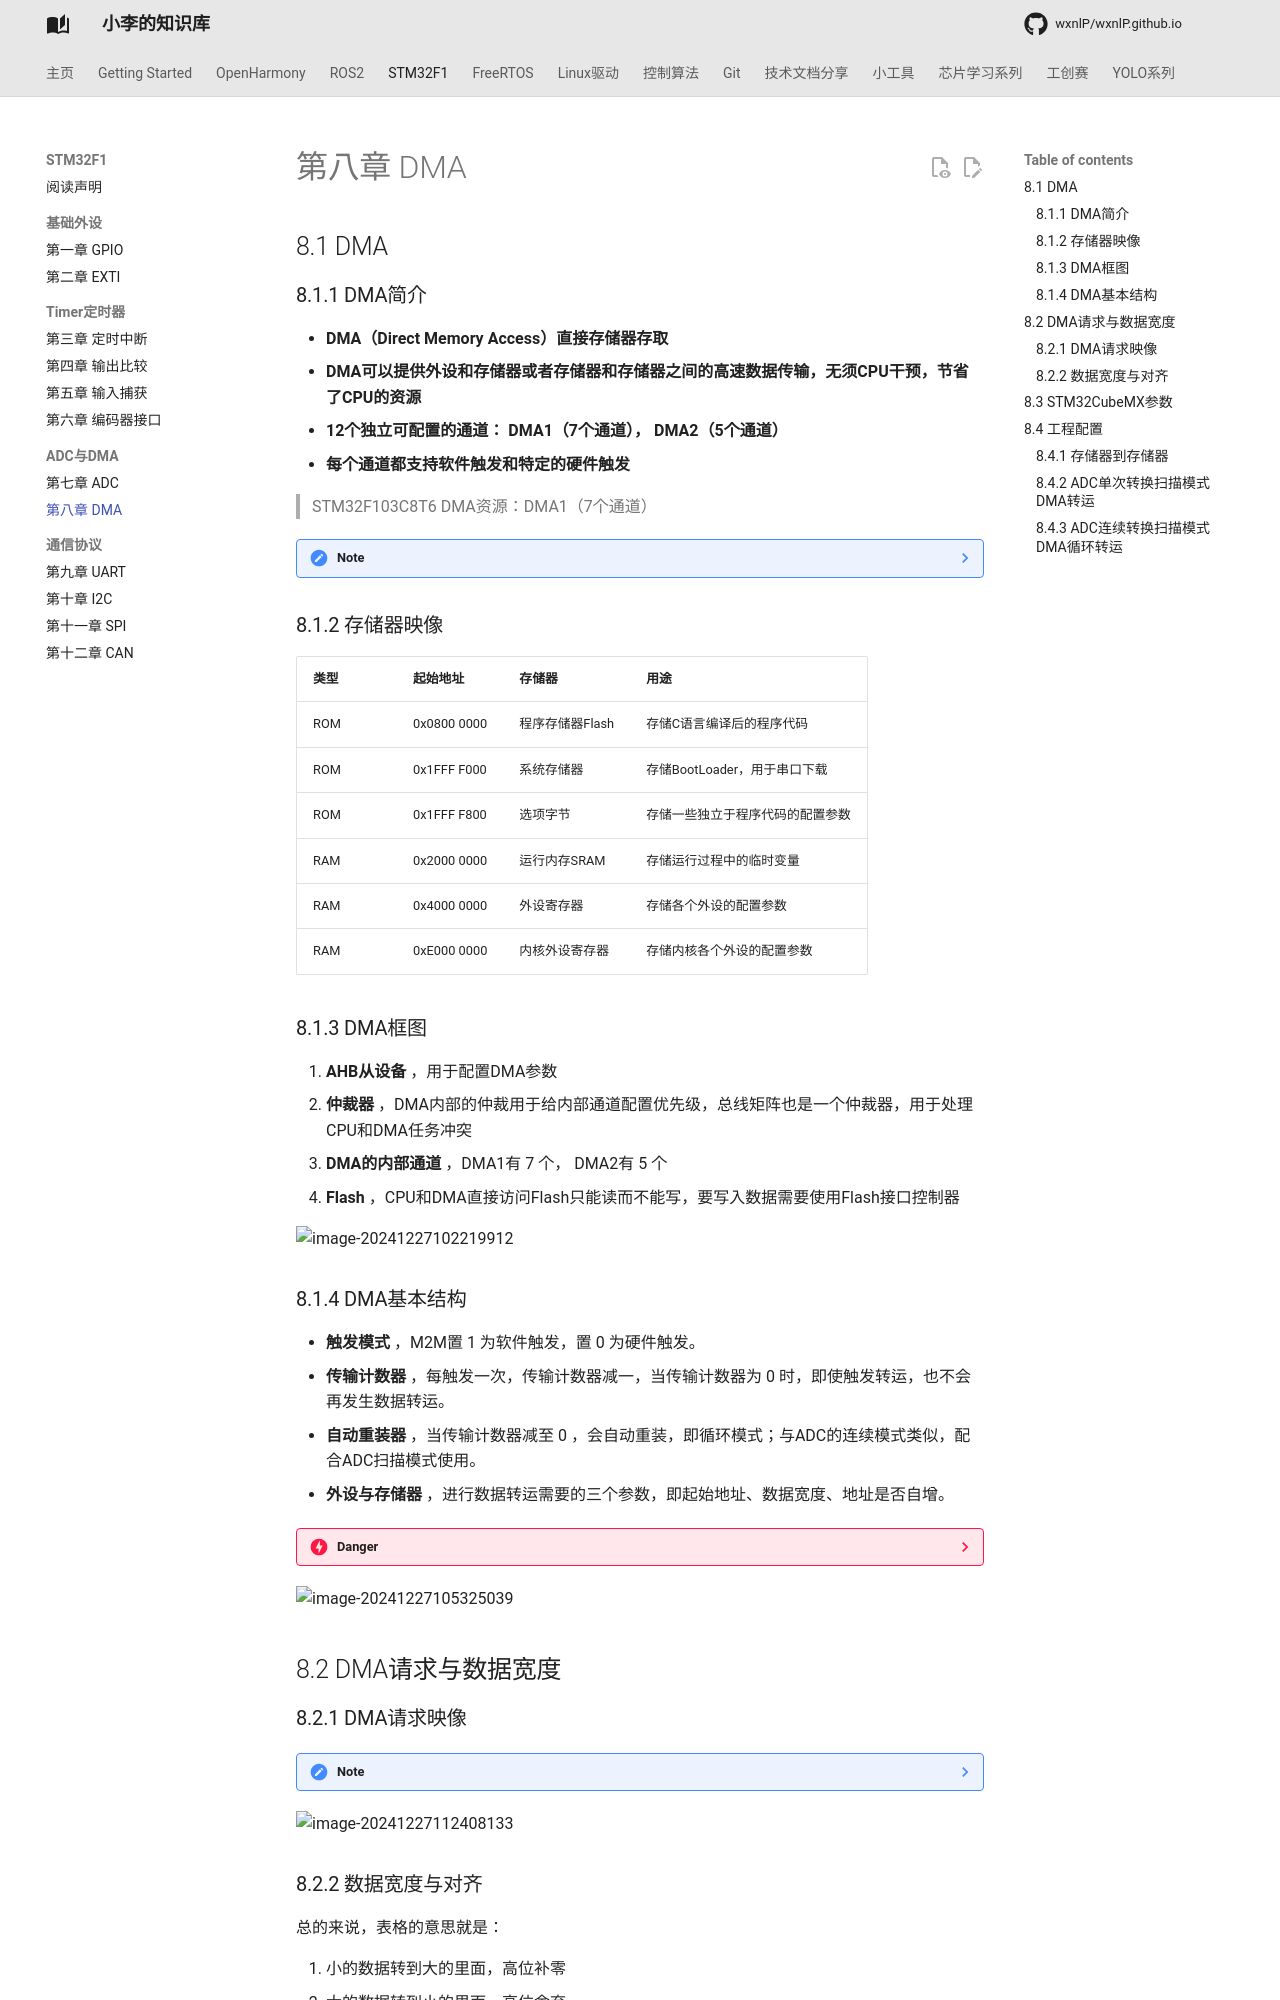

repository: wxnlP/wxnlP.github.io · page: study/STM32/8.DMA/index.html · generator: mkdocs

---
comments: true
---


## 8.1 DMA

### 8.1.1 DMA简介

- **DMA（Direct Memory Access）直接存储器存取**
- **DMA可以提供外设和存储器或者存储器和存储器之间的高速数据传输，无须CPU干预，节省了CPU的资源**
- **12个独立可配置的通道： DMA1（7个通道）， DMA2（5个通道）**
- **每个通道都支持软件触发和特定的硬件触发**

> STM32F103C8T6 DMA资源：DMA1（7个通道）

???note  
    外设和存储器之间的数据转运一般使用硬件触发，比如AD转换完成后触发；而存储器和存储器之间数据转运一般使用软件触发，可以快速的把数据转运到想要的位置。注意这里的外设指数据寄存器，如ADC的数据寄存器；存储器指Flash和SRAM

### 8.1.2 存储器映像

| 类型 | **起始地址** | **存储器**      | **用途**                         |
| ---- | ------------ | --------------- | -------------------------------- |
| ROM  | 0x0800 0000  | 程序存储器Flash | 存储C语言编译后的程序代码        |
| ROM  | 0x1FFF F000  | 系统存储器      | 存储BootLoader，用于串口下载     |
| ROM  | 0x1FFF F800  | 选项字节        | 存储一些独立于程序代码的配置参数 |
| RAM  | 0x2000 0000  | 运行内存SRAM    | 存储运行过程中的临时变量         |
| RAM  | 0x4000 0000  | 外设寄存器      | 存储各个外设的配置参数           |
| RAM  | 0xE000 0000  | 内核外设寄存器  | 存储内核各个外设的配置参数       |

### 8.1.3 DMA框图

1. **AHB从设备** ，用于配置DMA参数
2. **仲裁器** ，DMA内部的仲裁用于给内部通道配置优先级，总线矩阵也是一个仲裁器，用于处理CPU和DMA任务冲突
3. **DMA的内部通道** ，DMA1有 7 个， DMA2有 5 个
4. **Flash** ，CPU和DMA直接访问Flash只能读而不能写，要写入数据需要使用Flash接口控制器

![image-20241227102219912](https://tonmoon.obs.cn-east-3.myhuaweicloud.com/img/tonmoon/image-20241227102219912.png)

### 8.1.4 DMA基本结构

- **触发模式** ，M2M置 1 为软件触发，置 0 为硬件触发。
- **传输计数器** ，每触发一次，传输计数器减一，当传输计数器为 0 时，即使触发转运，也不会再发生数据转运。
- **自动重装器** ，当传输计数器减至 0 ，会自动重装，即循环模式；与ADC的连续模式类似，配合ADC扫描模式使用。
- **外设与存储器** ，进行数据转运需要的三个参数，即起始地址、数据宽度、地址是否自增。

???danger  
    软件触发和循环模式不要同时使用，因为软件触发不需要时机， **旨在快速将传输计数器清零** ，而循环模式是 **清零后自动重装** ，两者逻辑叠加，DMA便会一直进行无法停止。另外，在写入传输计数器之前，需要DMA暂停工作。

![image-20241227105325039](https://tonmoon.obs.cn-east-3.myhuaweicloud.com/img/tonmoon/image-20241227105325039.png)

## 8.2 DMA请求与数据宽度

### 8.2.1 DMA请求映像

???note  
    仅关注各通道的外设请求信号，后部分信号看DMA基本结构图更好理解。

![image-20241227112408133](https://tonmoon.obs.cn-east-3.myhuaweicloud.com/img/tonmoon/image-20241227112408133.png)

### 8.2.2 数据宽度与对齐

总的来说，表格的意思就是：

1. 小的数据转到大的里面，高位补零
2. 大的数据转到小的里面，高位舍弃

![image-20241227112945253](https://tonmoon.obs.cn-east-3.myhuaweicloud.com/img/tonmoon/image-20241227112945253.png)
